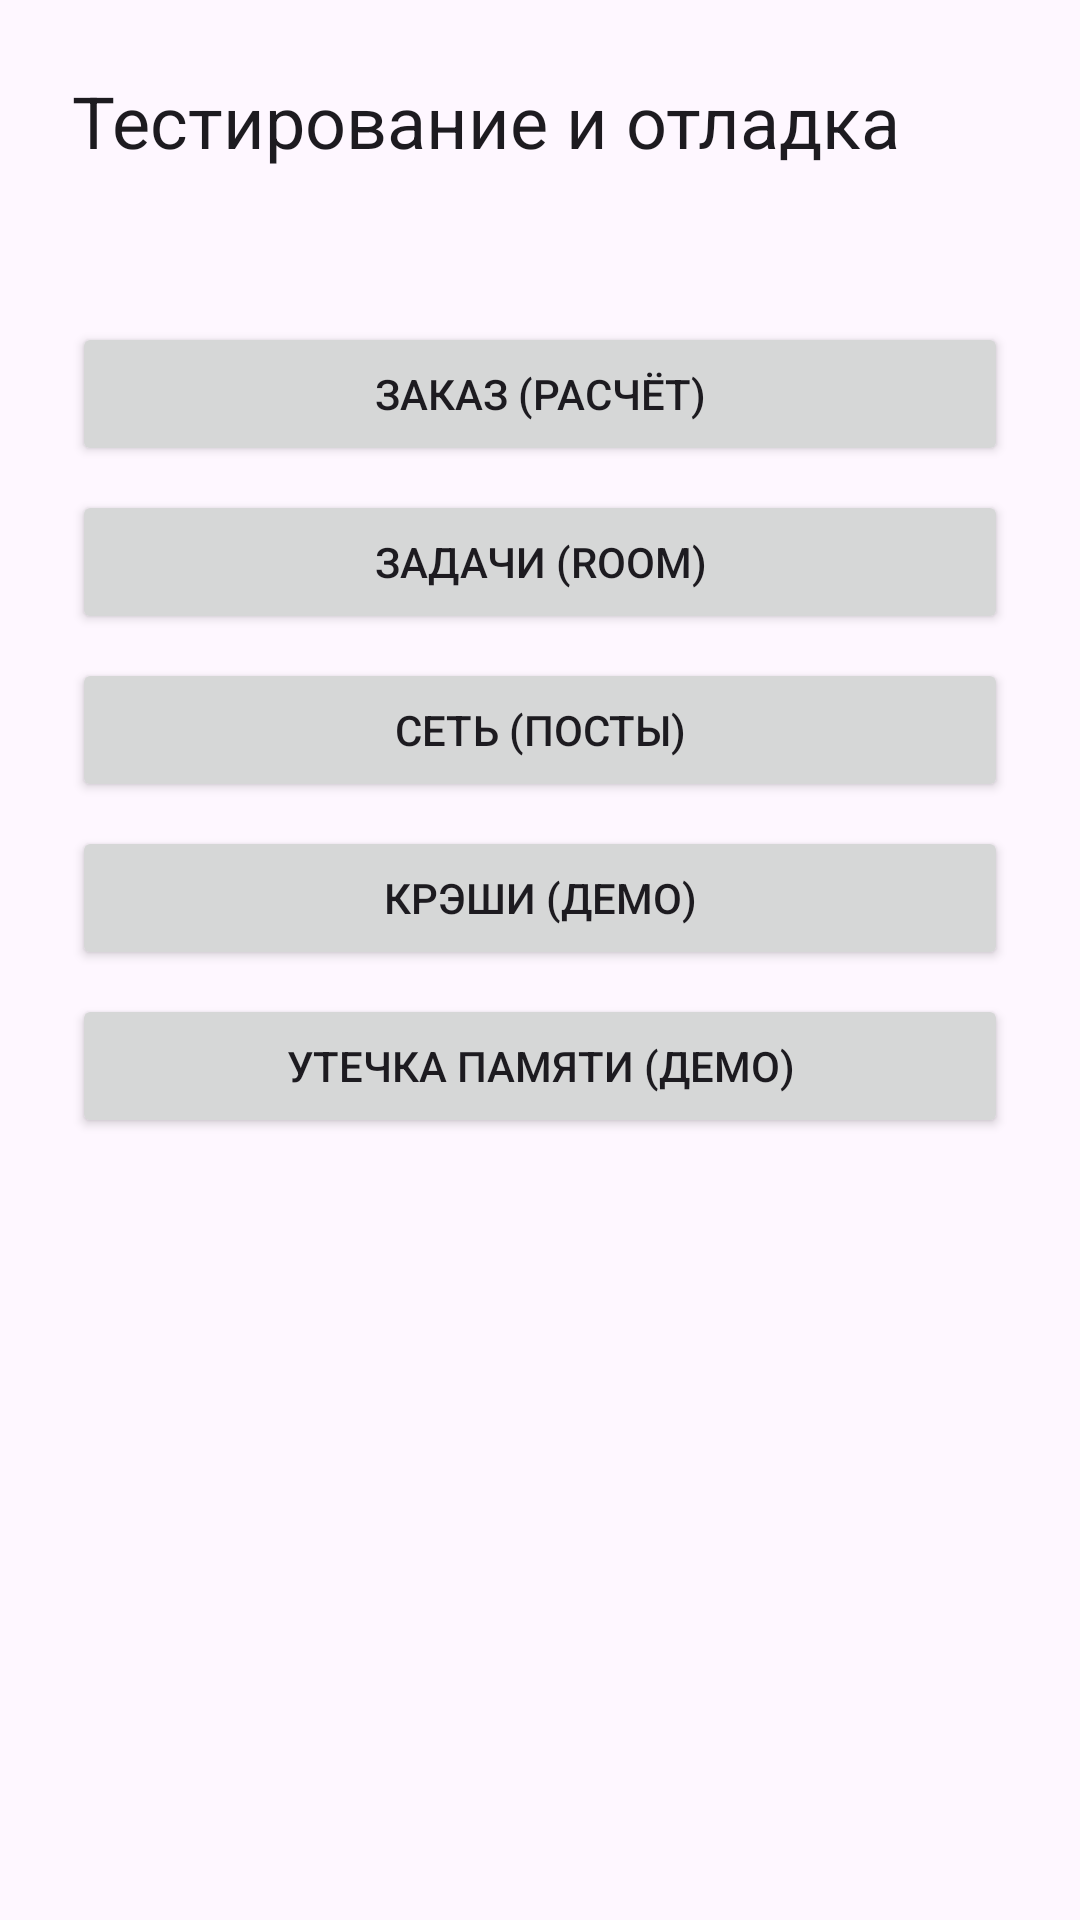

The Android layout XML behind this screen, and the referenced resources:
<!-- AndroidManifest.xml: application theme Theme.QualityLab -->
<!-- res/layout/activity_main.xml -->
<?xml version="1.0" encoding="utf-8"?>
<ScrollView xmlns:android="http://schemas.android.com/apk/res/android"
    android:layout_width="match_parent"
    android:layout_height="match_parent"
    android:fillViewport="true">

    <LinearLayout
        android:layout_width="match_parent"
        android:layout_height="wrap_content"
        android:orientation="vertical"
        android:padding="24dp">

        <TextView
            android:id="@+id/tv_main_title"
            android:layout_width="match_parent"
            android:layout_height="wrap_content"
            android:text="@string/main_title"
            android:textAppearance="?attr/textAppearanceHeadlineSmall" />

        <TextView
            android:id="@+id/tv_launches"
            android:layout_width="match_parent"
            android:layout_height="wrap_content"
            android:layout_marginTop="8dp"
            android:textAppearance="?attr/textAppearanceBodyMedium" />

        <Button
            android:id="@+id/btn_order"
            android:layout_width="match_parent"
            android:layout_height="wrap_content"
            android:layout_marginTop="24dp"
            android:text="@string/btn_order" />

        <Button
            android:id="@+id/btn_tasks"
            android:layout_width="match_parent"
            android:layout_height="wrap_content"
            android:layout_marginTop="8dp"
            android:text="@string/btn_tasks" />

        <Button
            android:id="@+id/btn_network"
            android:layout_width="match_parent"
            android:layout_height="wrap_content"
            android:layout_marginTop="8dp"
            android:text="@string/btn_network" />

        <Button
            android:id="@+id/btn_crash"
            android:layout_width="match_parent"
            android:layout_height="wrap_content"
            android:layout_marginTop="8dp"
            android:text="@string/btn_crash" />

        <Button
            android:id="@+id/btn_leak"
            android:layout_width="match_parent"
            android:layout_height="wrap_content"
            android:layout_marginTop="8dp"
            android:text="@string/btn_leak" />
    </LinearLayout>
</ScrollView>
<!-- resources referenced by this layout -->
<resources>
  <string name="btn_crash">Крэши (демо)</string>
  <string name="btn_leak">Утечка памяти (демо)</string>
  <string name="btn_network">Сеть (посты)</string>
  <string name="btn_order">Заказ (расчёт)</string>
  <string name="btn_tasks">Задачи (Room)</string>
  <string name="main_title">Тестирование и отладка</string>
  <style name="Theme.QualityLab" parent="Theme.Material3.DayNight" />
</resources>
